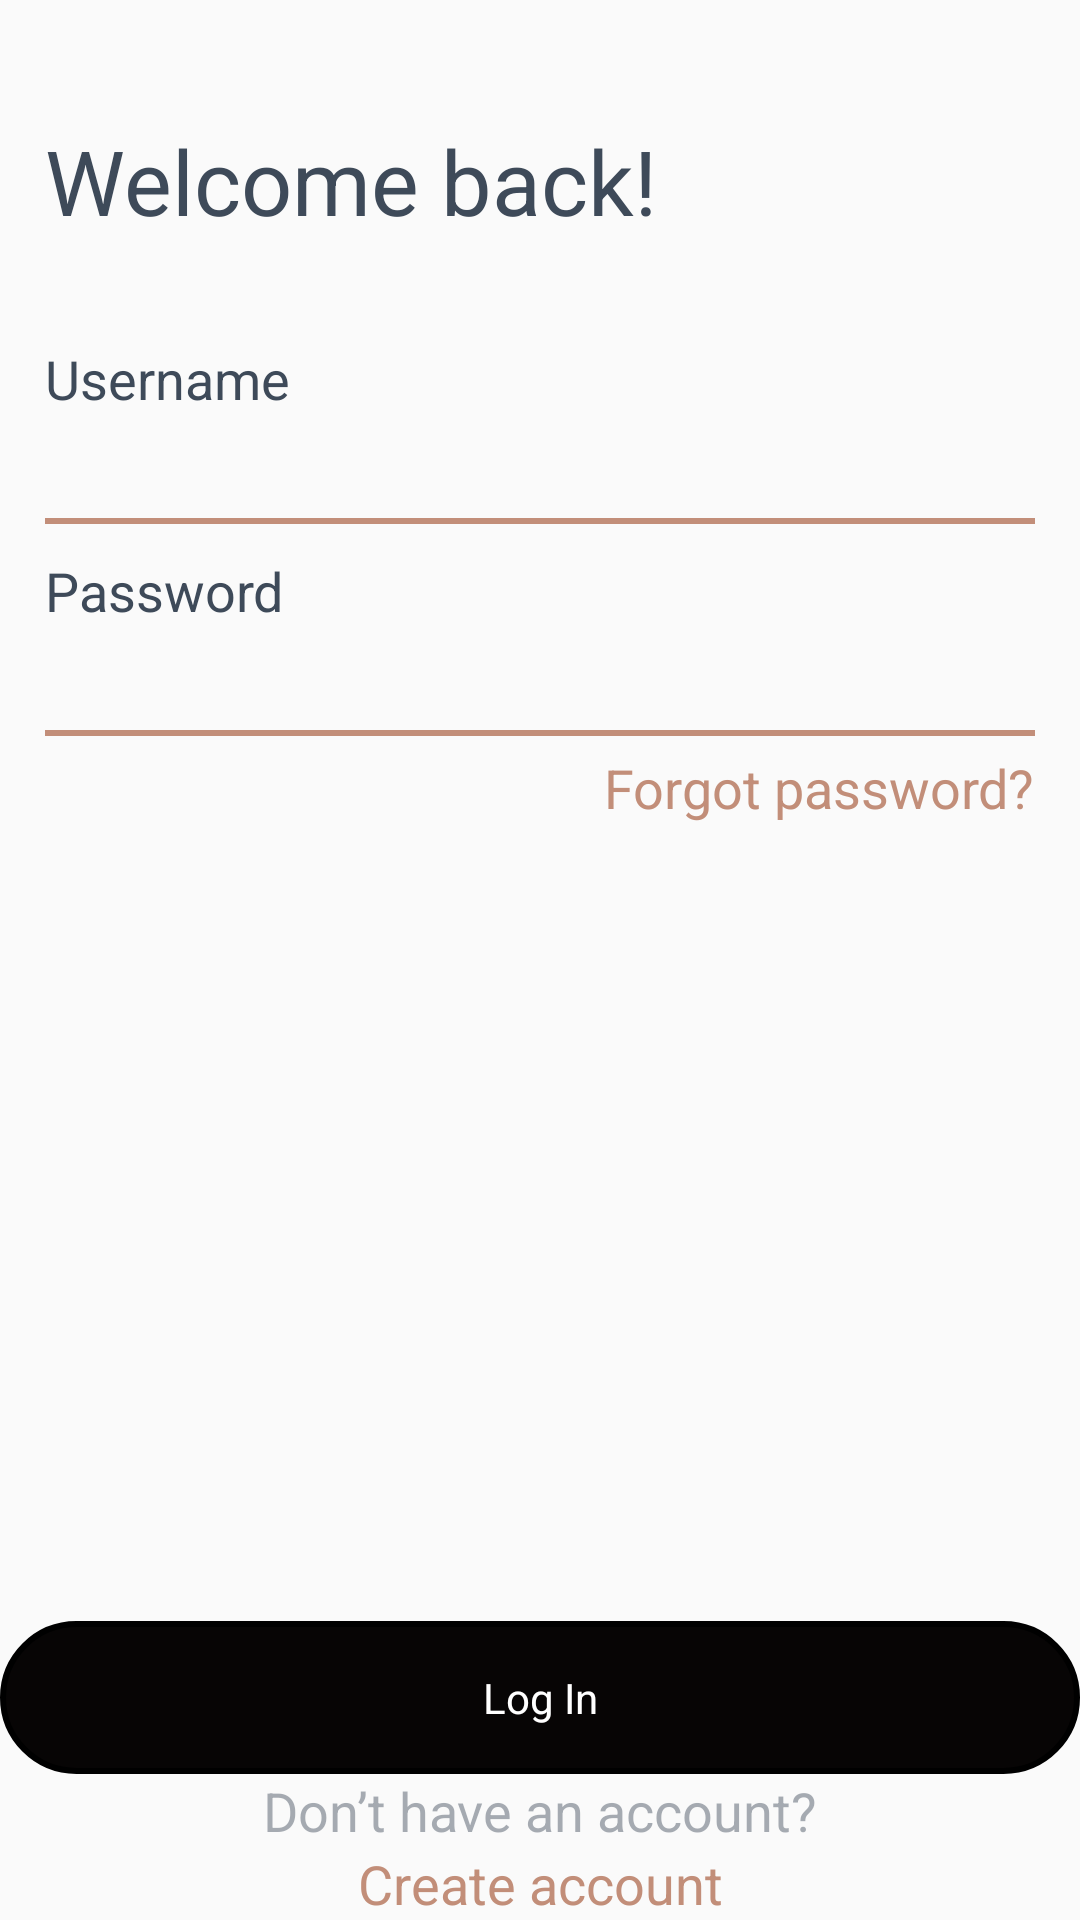

Produce the Android XML layout that renders to this screen, including the resource entries it uses.
<!-- AndroidManifest.xml: application theme AppTheme -->
<!-- res/layout/activity_login.xml -->
<?xml version="1.0" encoding="utf-8"?>
<androidx.constraintlayout.widget.ConstraintLayout
    xmlns:android="http://schemas.android.com/apk/res/android"
    xmlns:tools="http://schemas.android.com/tools"
    xmlns:app="http://schemas.android.com/apk/res-auto"
    android:layout_width="match_parent"
    android:layout_height="match_parent"
    tools:context=".LoginActivity">

    <TextView
        android:id="@+id/ty"
        android:layout_width="match_parent"
        android:layout_height="wrap_content"
        android:layout_gravity="bottom"
        android:background="@drawable/rect1"
        android:clickable="true"
        android:gravity="center"
        android:text="Log In"
        android:textColor="#ffffff"
        android:textSize="14sp"
        app:layout_constraintBottom_toTopOf="@+id/myTextView_Roboto_Regular6"
        app:layout_constraintEnd_toEndOf="parent"
        app:layout_constraintStart_toStartOf="parent" />

    <TextView
        android:id="@+id/myTextView_Roboto_Regular6"
        android:layout_width="match_parent"
        android:layout_height="wrap_content"
        android:gravity="center"
        android:text="Don’t have an account?"
        android:textColor="#733e4a59"
        android:textSize="18sp"
        app:layout_constraintBottom_toTopOf="@+id/create_acc"
        app:layout_constraintEnd_toEndOf="parent"
        app:layout_constraintStart_toStartOf="parent" />

    <TextView
        android:id="@+id/create_acc"
        android:layout_width="match_parent"
        android:layout_height="wrap_content"
        android:background="#00000000"
        android:clickable="true"
        android:gravity="center"
        android:hint="Create account"
        android:textColorHint="#c28e79"
        android:textSize="18sp"
        app:layout_constraintBottom_toBottomOf="parent"
        tools:layout_editor_absoluteX="15dp" />

    <LinearLayout
        android:id="@+id/linearLayout2"
        android:layout_width="match_parent"
        android:layout_height="wrap_content"
        android:layout_marginLeft="15dp"
        android:layout_marginRight="15dp"

        android:orientation="vertical"
        app:layout_constraintEnd_toEndOf="parent"
        app:layout_constraintHorizontal_bias="0.0"
        app:layout_constraintStart_toStartOf="parent"
        app:layout_constraintTop_toTopOf="parent">

        <TextView
            android:id="@+id/textView12"
            android:layout_width="383dp"
            android:layout_height="74dp"
            android:layout_marginTop="40dp"
            android:text="Welcome back!"
            android:textColor="#3e4a59"
            android:textSize="30sp"
            tools:layout_editor_absoluteX="16dp"
            tools:layout_editor_absoluteY="32dp" />


        <TextView
            android:id="@+id/textView13"
            android:layout_width="wrap_content"
            android:layout_height="wrap_content"
            android:background="#00000000"
            android:hint="Username"
            android:textColorHint="#3e4a59"
            android:textSize="18sp"
            tools:layout_editor_absoluteX="16dp"
            tools:layout_editor_absoluteY="106dp" />

        <EditText
            android:id="@+id/editText"
            android:layout_width="300dp"
            android:layout_height="wrap_content"
            android:layout_marginTop="10dp"
            android:background="#00000000"
            android:textColorHint="#24272b"
            android:textSize="18sp"
            tools:layout_editor_absoluteX="0dp"
            tools:layout_editor_absoluteY="144dp" />


        <View
            android:id="@+id/view4"
            android:layout_width="match_parent"
            android:layout_height="2dp"
            android:background="#c28e79"
            tools:layout_editor_absoluteX="0dp"
            tools:layout_editor_absoluteY="251dp" />


        <TextView
            android:id="@+id/textView14"
            android:layout_width="wrap_content"
            android:layout_height="wrap_content"
            android:layout_marginTop="10dp"
            android:background="#00000000"
            android:hint="Password"
            android:textColorHint="#3e4a59"
            android:textSize="18sp"
            tools:layout_editor_absoluteX="16dp"
            tools:layout_editor_absoluteY="186dp" />

        <EditText
            android:id="@+id/editText2"
            android:layout_width="300dp"
            android:layout_height="wrap_content"
            android:layout_marginTop="10dp"
            android:background="#00000000"
            android:inputType="textPassword"
            android:textColorHint="#4b5461"
            android:textSize="18sp"
            tools:layout_editor_absoluteX="0dp"
            tools:layout_editor_absoluteY="220dp" />


        <View
            android:id="@+id/view3"
            android:layout_width="match_parent"
            android:layout_height="2dp"
            android:background="#c28e79"
            tools:layout_editor_absoluteX="-16dp"
            tools:layout_editor_absoluteY="176dp" />


        <TextView
            android:id="@+id/forgot"
            android:layout_width="wrap_content"
            android:layout_height="wrap_content"
            android:layout_gravity="right"
            android:layout_marginTop="5dp"
            android:background="#00000000"
            android:clickable="true"
            android:hint="Forgot password?"
            android:textColorHint="#c28e79"
            android:textSize="18sp"
            tools:layout_editor_absoluteX="253dp"
            tools:layout_editor_absoluteY="268dp" />

    </LinearLayout>
</androidx.constraintlayout.widget.ConstraintLayout>
<!-- resources referenced by this layout -->
<resources>
  <!-- drawable rect1 (drawable) -->
  <?xml version="1.0" encoding="utf-8"?>
  <shape xmlns:android="http://schemas.android.com/apk/res/android" android:id="@+id/listview_background_shape">
  
      <stroke android:width="2dp" android:color="#000000" />
  
      <padding
          android:top="16dp"
          android:bottom="16dp" />
  
      <corners android:radius="33dp" />
  
      <solid android:color="#070505" />
  
  
  </shape>
  <style name="AppTheme" parent="Theme.AppCompat.Light.NoActionBar">
          
          <item name="colorControlActivated">#DA5C00</item>
          <item name="android:spinnerItemStyle">@style/spinnerItemStyle</item>
          <item name="android:spinnerDropDownItemStyle">@style/spinnerDropDownItemStyle</item>
      </style>
  <style name="spinnerItemStyle">
          <item name="android:gravity">center</item>
          <item name="android:textColor">@color/my_spinner_text_color</item>
      </style>
  <style name="spinnerDropDownItemStyle">
          <item name="android:gravity">center</item>
          <item name="android:textColor">@color/my_spinner_text_color</item>
      </style>
  <color name="my_spinner_text_color">#000000</color>
</resources>
